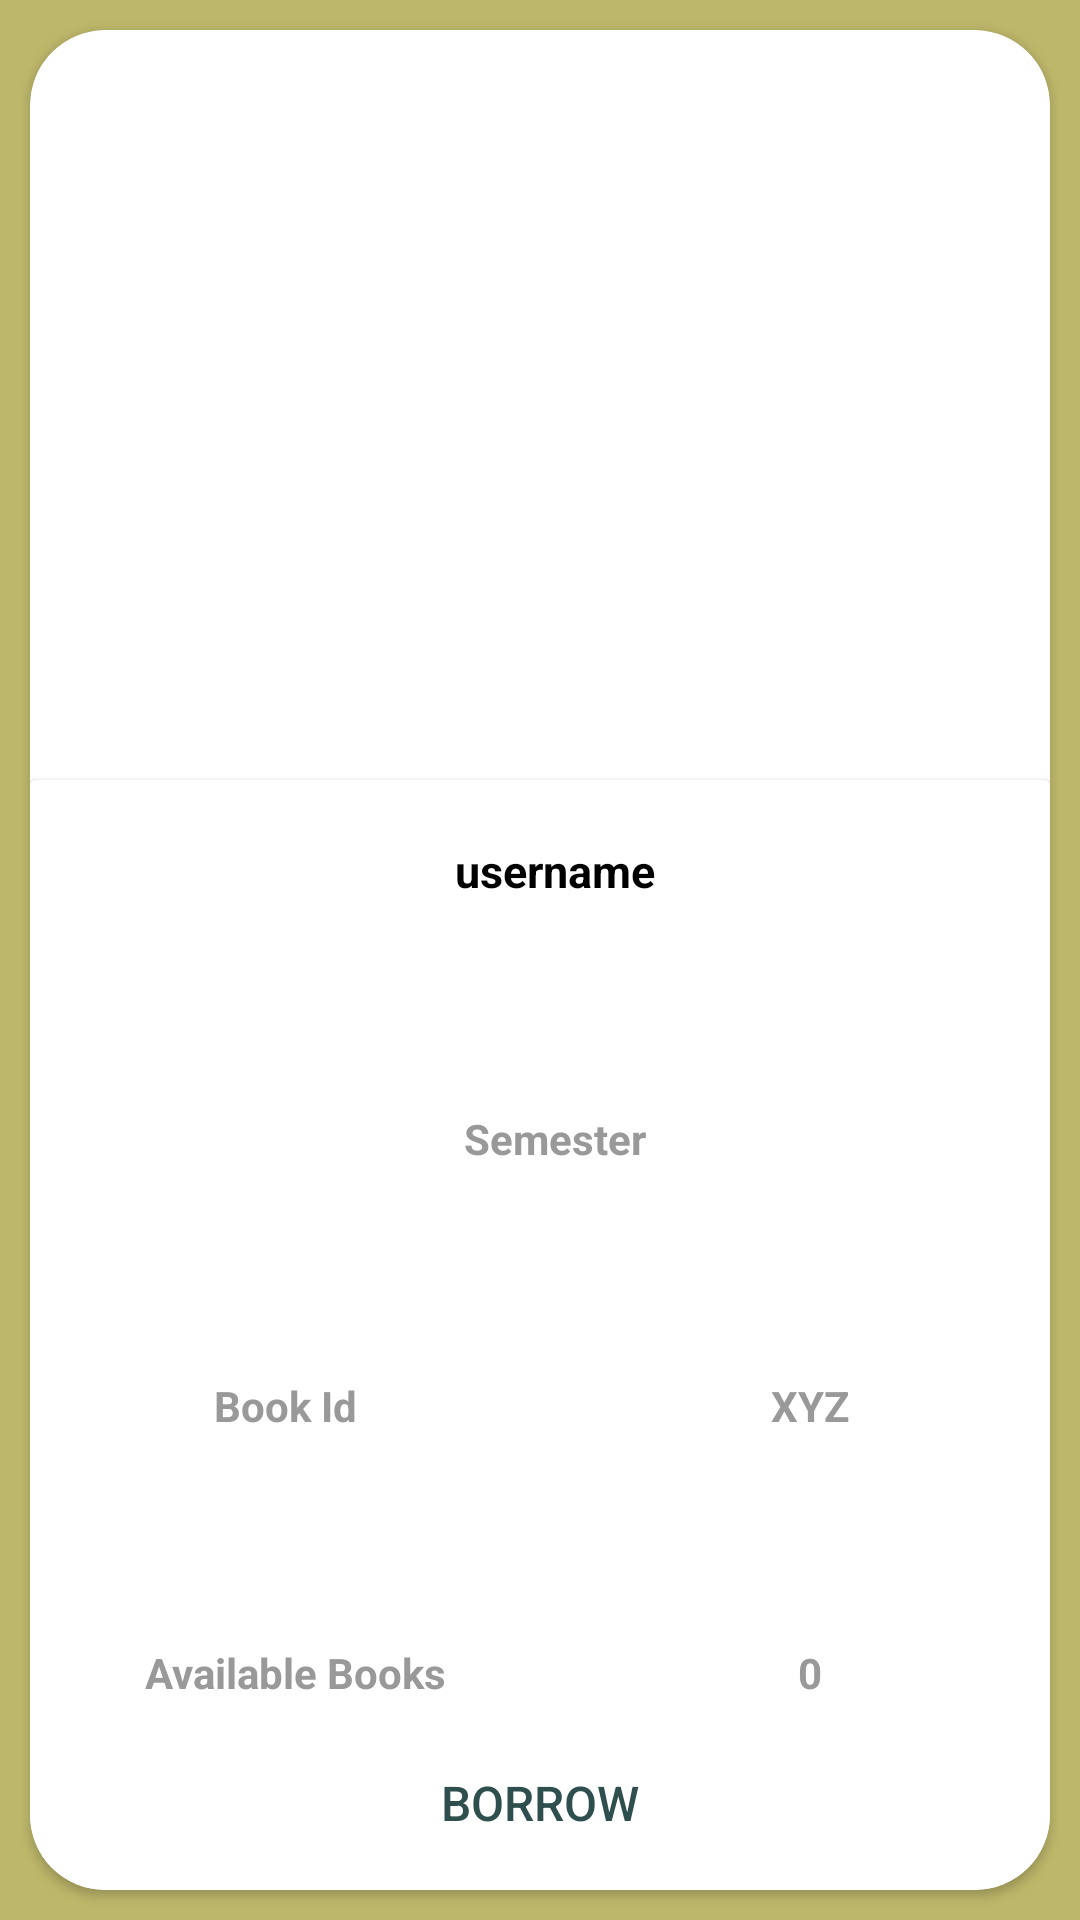

Android layout source for this screen:
<!-- AndroidManifest.xml: application theme AppTheme -->
<!-- res/layout/listitem.xml -->
<?xml version="1.0" encoding="utf-8"?>
<RelativeLayout
    xmlns:android="http://schemas.android.com/apk/res/android"
    xmlns:app="http://schemas.android.com/apk/res-auto"
    xmlns:tools="http://schemas.android.com/tools"
    android:background="#bdb76b"
    android:layout_width="wrap_content"
    android:layout_height="wrap_content">


    <android.support.v7.widget.CardView
        xmlns:card_view="http://schemas.android.com/apk/res-auto"
        android:layout_gravity="center"
        android:layout_margin="10dp"
        android:elevation="5dp"
        android:layout_width="match_parent"
        android:layout_height="match_parent"
        card_view:cardCornerRadius="25dp">


    <RelativeLayout
        android:layout_width="match_parent"
        android:layout_height="match_parent">

        <RelativeLayout
            android:id="@+id/imageViewRelay"
            android:layout_width="match_parent"
            android:layout_height="wrap_content">

            <ImageView
                android:id="@+id/bookimage"
                android:scaleType="centerCrop"
                android:layout_width="match_parent"
                android:layout_height="250dp" />

        </RelativeLayout>


    <android.support.v7.widget.CardView
        xmlns:card_view="http://schemas.android.com/apk/res-auto"
        android:id="@+id/card_view"
        android:elevation="5dp"
        android:layout_gravity="center"
        android:layout_width="match_parent"
        android:layout_height="match_parent"
        android:layout_below="@id/imageViewRelay"
        >

        <LinearLayout
            android:orientation="vertical"
            android:layout_width="match_parent"
            android:layout_height="match_parent">


            <TextView
                android:layout_weight="1"
                android:id="@+id/bookname"
                android:gravity="center_horizontal"
                android:paddingTop="10dp"
                android:textSize="15dp"
                android:layout_marginLeft="10dp"
                android:layout_marginTop="10dp"
                android:textStyle="bold"
                android:textColor="#000"
                android:layout_width="match_parent"
                android:layout_height="wrap_content"
                android:text="username"
                />

            <TextView
                android:layout_weight="1"
                android:id="@+id/sem"
                android:gravity="center_horizontal"
                android:paddingTop="2dp"
                android:layout_marginLeft="10dp"
                android:layout_marginTop="2dp"
                android:textStyle="bold"
                android:textSize="14dp"
                android:textColor="#999999"
                android:layout_width="match_parent"
                android:layout_height="wrap_content"
                android:text="Semester"
                />

            <LinearLayout
                android:layout_weight="1"
                android:orientation="horizontal"
                android:layout_width="match_parent"
                android:layout_height="wrap_content">

                <TextView
                    android:layout_weight="1"
                    android:gravity="center_horizontal"
                    android:paddingTop="2dp"
                    android:layout_marginLeft="10dp"
                    android:layout_marginTop="2dp"
                    android:textStyle="bold"
                    android:textSize="14dp"
                    android:textColor="#999999"
                    android:layout_width="match_parent"
                    android:layout_height="match_parent"
                    android:text="Book Id   "
                    />

                <TextView
                    android:layout_weight="1"
                    android:id="@+id/bookid"
                    android:gravity="center_horizontal"
                    android:paddingTop="2dp"
                    android:layout_marginLeft="10dp"
                    android:layout_marginTop="2dp"
                    android:textStyle="bold"
                    android:textSize="14dp"
                    android:textColor="#999999"
                    android:layout_width="match_parent"
                    android:layout_height="match_parent"
                    android:text="XYZ"
                    />


            </LinearLayout>


            <LinearLayout
                android:orientation="horizontal"
                android:layout_width="match_parent"
                android:layout_height="wrap_content">

                <TextView
                    android:layout_weight="1"
                    android:id="@+id/availability"
                    android:gravity="center_horizontal"
                    android:paddingTop="2dp"
                    android:layout_marginLeft="10dp"
                    android:layout_marginTop="2dp"
                    android:textStyle="bold"
                    android:textSize="14dp"
                    android:textColor="#999999"
                    android:layout_width="match_parent"
                    android:layout_height="wrap_content"
                    android:text="Available Books "
                    />

                <TextView
                    android:layout_weight="1"
                    android:id="@+id/availabilityno"
                    android:gravity="center_horizontal"
                    android:paddingTop="2dp"
                    android:layout_marginLeft="10dp"
                    android:layout_marginTop="2dp"
                    android:textStyle="bold"
                    android:textSize="14dp"
                    android:textColor="#999999"
                    android:layout_width="match_parent"
                    android:layout_height="wrap_content"
                    android:text="0"
                    />

            </LinearLayout>

        <RelativeLayout
            android:layout_marginBottom="5dp"
            android:layout_marginTop="10dp"
            android:layout_width="match_parent"
            android:layout_height="wrap_content">

            <Button
                android:textAlignment="center"
                android:layout_centerInParent="true"
                android:id="@+id/borrow"
                android:background="@drawable/custombutton2"
                android:textColor="@drawable/textcolor2"
                android:text="Borrow"
                android:textSize="16sp"
                android:textAllCaps="true"

                android:layout_width="200dp"
                android:layout_height="wrap_content" />

        </RelativeLayout>
            


        </LinearLayout>



    </android.support.v7.widget.CardView>


</RelativeLayout>


    </android.support.v7.widget.CardView>

</RelativeLayout>
<!-- resources referenced by this layout -->
<resources>
  <!-- drawable textcolor2 (drawable) -->
  <selector xmlns:android="http://schemas.android.com/apk/res/android">
      <item android:state_pressed="true" android:color="@android:color/black" />
      <item android:state_pressed="false" android:color="@color/colorPrimary" />
      <item android:color="@color/colorPrimary" /> 
  </selector>
  <style name="AppTheme" parent="Theme.AppCompat.Light.DarkActionBar">
          
          <item name="colorPrimary">@color/colorPrimary</item>
          <item name="colorPrimaryDark">@color/colorPrimaryDark</item>
          <item name="colorAccent">@color/colorAccent</item>
  
  
  
  
      </style>
  <color name="colorPrimary">#2f4f4f</color>
  <color name="colorPrimaryDark">#1d004b</color>
  <color name="colorAccent">#cd5c5c</color>
</resources>
